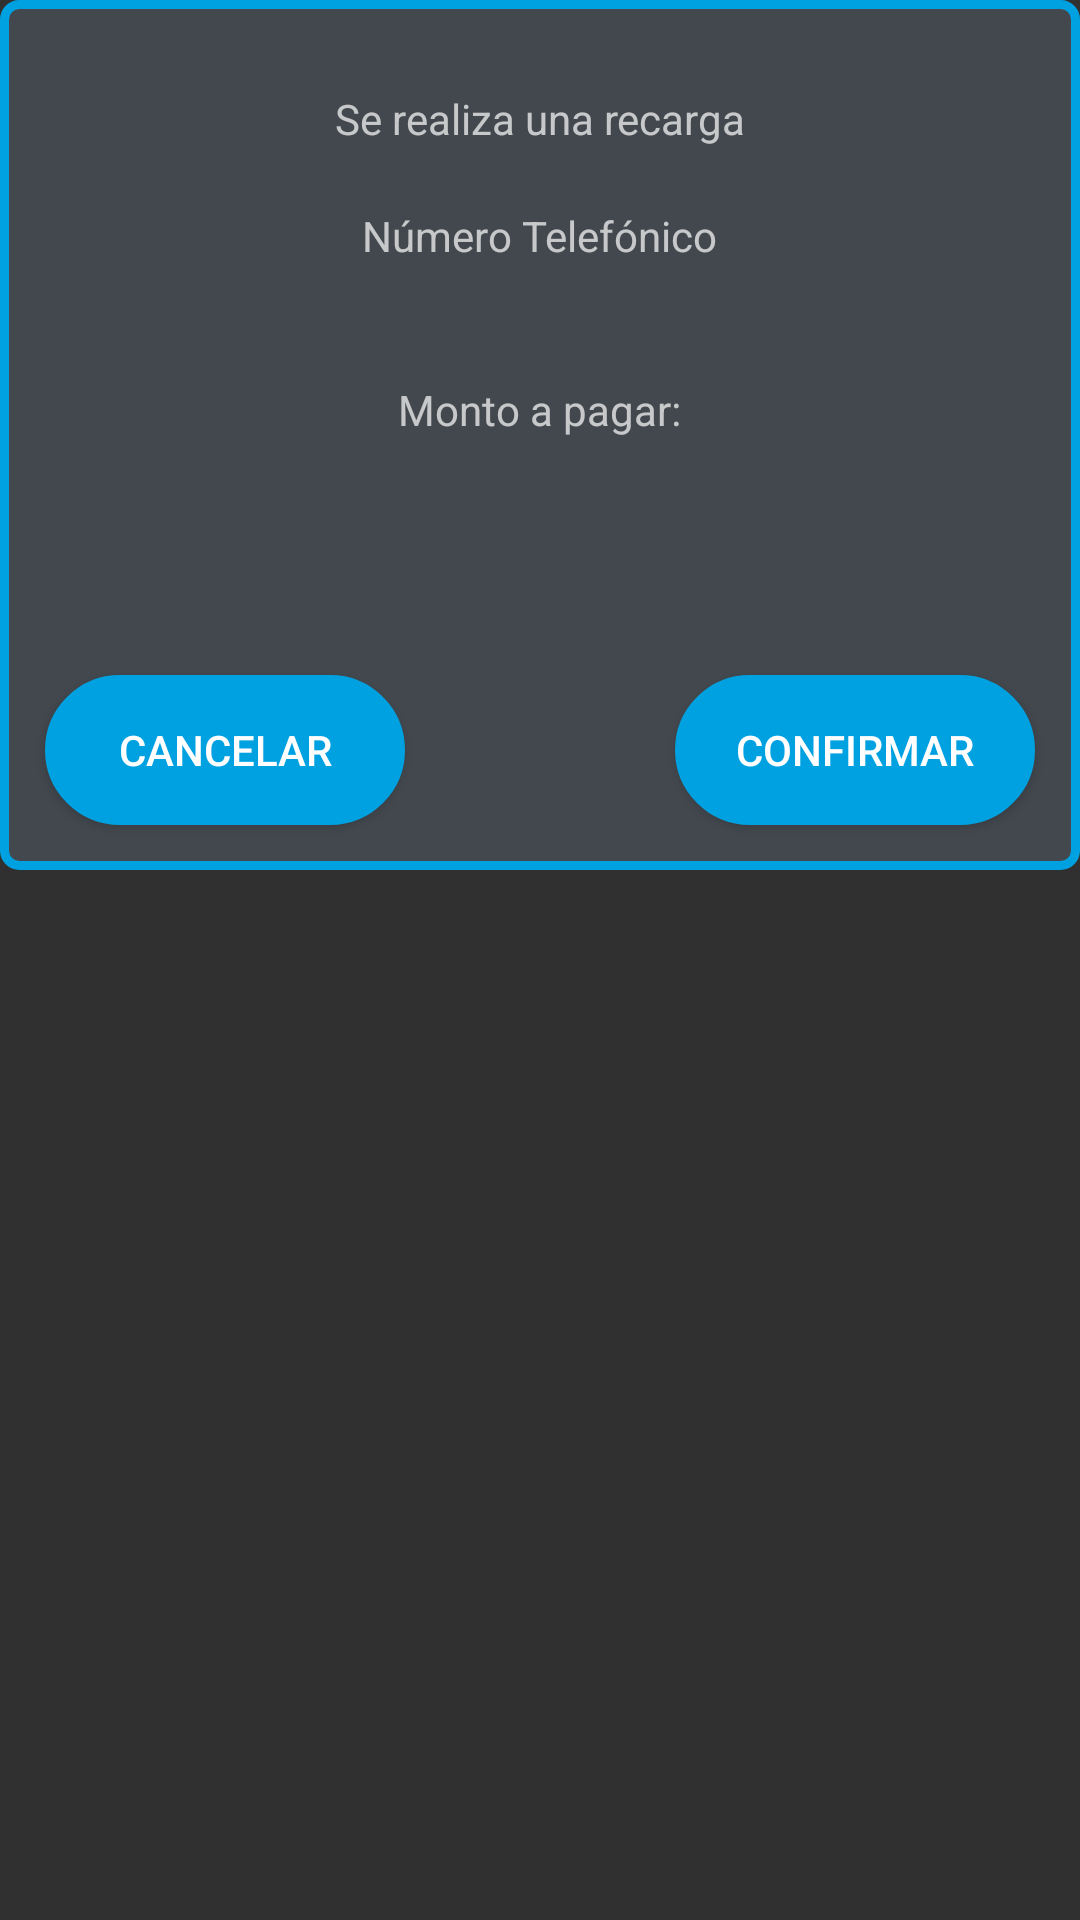

Android layout source for this screen:
<!-- AndroidManifest.xml: application theme AppTheme -->
<!-- res/layout/confirm_alert.xml -->
<RelativeLayout xmlns:android="http://schemas.android.com/apk/res/android"
    android:id="@+id/confirm_relative_container"
    android:layout_width="match_parent"
    android:layout_height="350dp"
    android:layout_margin="36dp">

    <RelativeLayout
        android:id="@+id/data_relative_container"
        android:layout_width="wrap_content"
        android:layout_height="wrap_content"
        android:background="@drawable/border_background">

        <LinearLayout
            android:id="@+id/data_linear_container"
            android:layout_width="match_parent"
            android:layout_height="wrap_content"
            android:layout_marginTop="30dp"
            android:gravity="center"
            android:orientation="vertical">

            <TextView
                android:layout_width="wrap_content"
                android:layout_height="wrap_content"
                android:text="Se realiza una recarga" />

            <ImageView
                android:layout_width="wrap_content"
                android:layout_height="wrap_content"
                android:layout_marginTop="10dp"
                android:src="@drawable/ic_logo_tuenti" />

            <TextView
                android:layout_width="wrap_content"
                android:layout_height="wrap_content"
                android:layout_marginTop="10dp"
                android:text="Número Telefónico" />

            <TextView
                android:id="@+id/phone_textview"
                android:layout_width="wrap_content"
                android:layout_height="wrap_content"
                android:layout_marginTop="10dp" />

            <TextView
                android:layout_width="wrap_content"
                android:layout_height="wrap_content"
                android:layout_marginTop="10dp"
                android:text="Monto a pagar:" />

            <TextView
                android:id="@+id/amount_textview"
                android:layout_width="wrap_content"
                android:layout_height="wrap_content"
                android:layout_marginTop="10dp" />

        </LinearLayout>

        <Button
            android:id="@+id/cancel_button"
            android:layout_width="120dp"
            android:layout_height="50dp"
            android:layout_below="@id/data_linear_container"
            android:layout_marginLeft="15dp"
            android:layout_marginStart="15dp"
            android:layout_marginTop="50dp"
            android:background="@drawable/border_button"
            android:text="Cancelar" />

        <Button
            android:id="@+id/confirm_button"
            android:layout_width="120dp"
            android:layout_height="50dp"
            android:layout_alignParentRight="true"
            android:layout_below="@id/data_linear_container"
            android:layout_marginBottom="15dp"
            android:layout_marginEnd="15dp"
            android:layout_marginRight="15dp"
            android:layout_marginTop="50dp"
            android:background="@drawable/border_button"
            android:text="Confirmar" />

    </RelativeLayout>

    <LinearLayout
        android:id="@+id/success_linear_layout"
        android:layout_width="match_parent"
        android:layout_height="wrap_content"
        android:background="@drawable/border_background"
        android:gravity="center"
        android:orientation="vertical"
        android:padding="16dp"
        android:visibility="gone">

        <TextView
            android:layout_width="wrap_content"
            android:layout_height="wrap_content"
            android:text="La recarga se ha realizado con éxito" />

        <ImageView
            android:layout_width="wrap_content"
            android:layout_height="wrap_content"
            android:layout_marginTop="30dp"
            android:src="@drawable/ic_done" />

        <Button
            android:id="@+id/accept_button"
            android:layout_width="120dp"
            android:layout_height="wrap_content"
            android:layout_marginTop="30dp"
            android:background="@drawable/border_button"
            android:text="Aceptar" />
    </LinearLayout>

</RelativeLayout>
<!-- resources referenced by this layout -->
<resources>
  <!-- drawable border_background (drawable) -->
  <selector xmlns:android="http://schemas.android.com/apk/res/android">
      <item android:state_pressed="true" >
          <shape android:shape="rectangle"  >
              <corners android:radius="5dp" />
              <stroke android:width="3dip" android:color="@color/colorPrimary" />
  
          </shape>
      </item>
      <item android:state_focused="true">
          <shape android:shape="rectangle"  >
              <corners android:radius="5dp" />
              <stroke android:width="3dip" android:color="@color/colorPrimary" />
  
          </shape>
      </item>
      <item >
          <shape android:shape="rectangle"  >
              <corners android:radius="5dp" />
              <stroke android:width="3dip" android:color="@color/colorPrimary" />
              <gradient android:angle="-90" android:startColor="@color/colorGreyBackground" android:endColor="@color/colorGreyBackground" />
          </shape>
      </item>
  </selector>
  <!-- drawable border_button (drawable) -->
  <selector xmlns:android="http://schemas.android.com/apk/res/android">
      <item android:state_pressed="true" >
          <shape android:shape="rectangle"  >
              <corners android:radius="55dp" />
              <stroke android:width="1dip" android:color="@color/colorPrimary" />
  
          </shape>
      </item>
      <item android:state_focused="true">
          <shape android:shape="rectangle"  >
              <corners android:radius="55dp" />
              <stroke android:width="1dip" android:color="@color/colorPrimary" />
  
          </shape>
      </item>
      <item >
          <shape android:shape="rectangle"  >
              <corners android:radius="55dp" />
              <stroke android:width="1dip" android:color="@color/colorPrimary" />
              <gradient android:angle="-90" android:startColor="@color/colorPrimary" android:endColor="@color/colorPrimary" />
          </shape>
      </item>
  </selector>
  <style name="AppTheme" parent="Theme.AppCompat.NoActionBar">
          
          <item name="colorPrimary">@color/colorPrimary</item>
          <item name="colorPrimaryDark">@color/colorPrimaryDark</item>
          <item name="colorAccent">@color/colorAccent</item>
      </style>
  <color name="colorPrimary">#00A1E1</color>
  <color name="colorGreyBackground">#42484e</color>
  <color name="colorPrimaryDark">#0073AF</color>
  <color name="colorAccent">@color/white</color>
  <color name="white">#FFF</color>
</resources>
